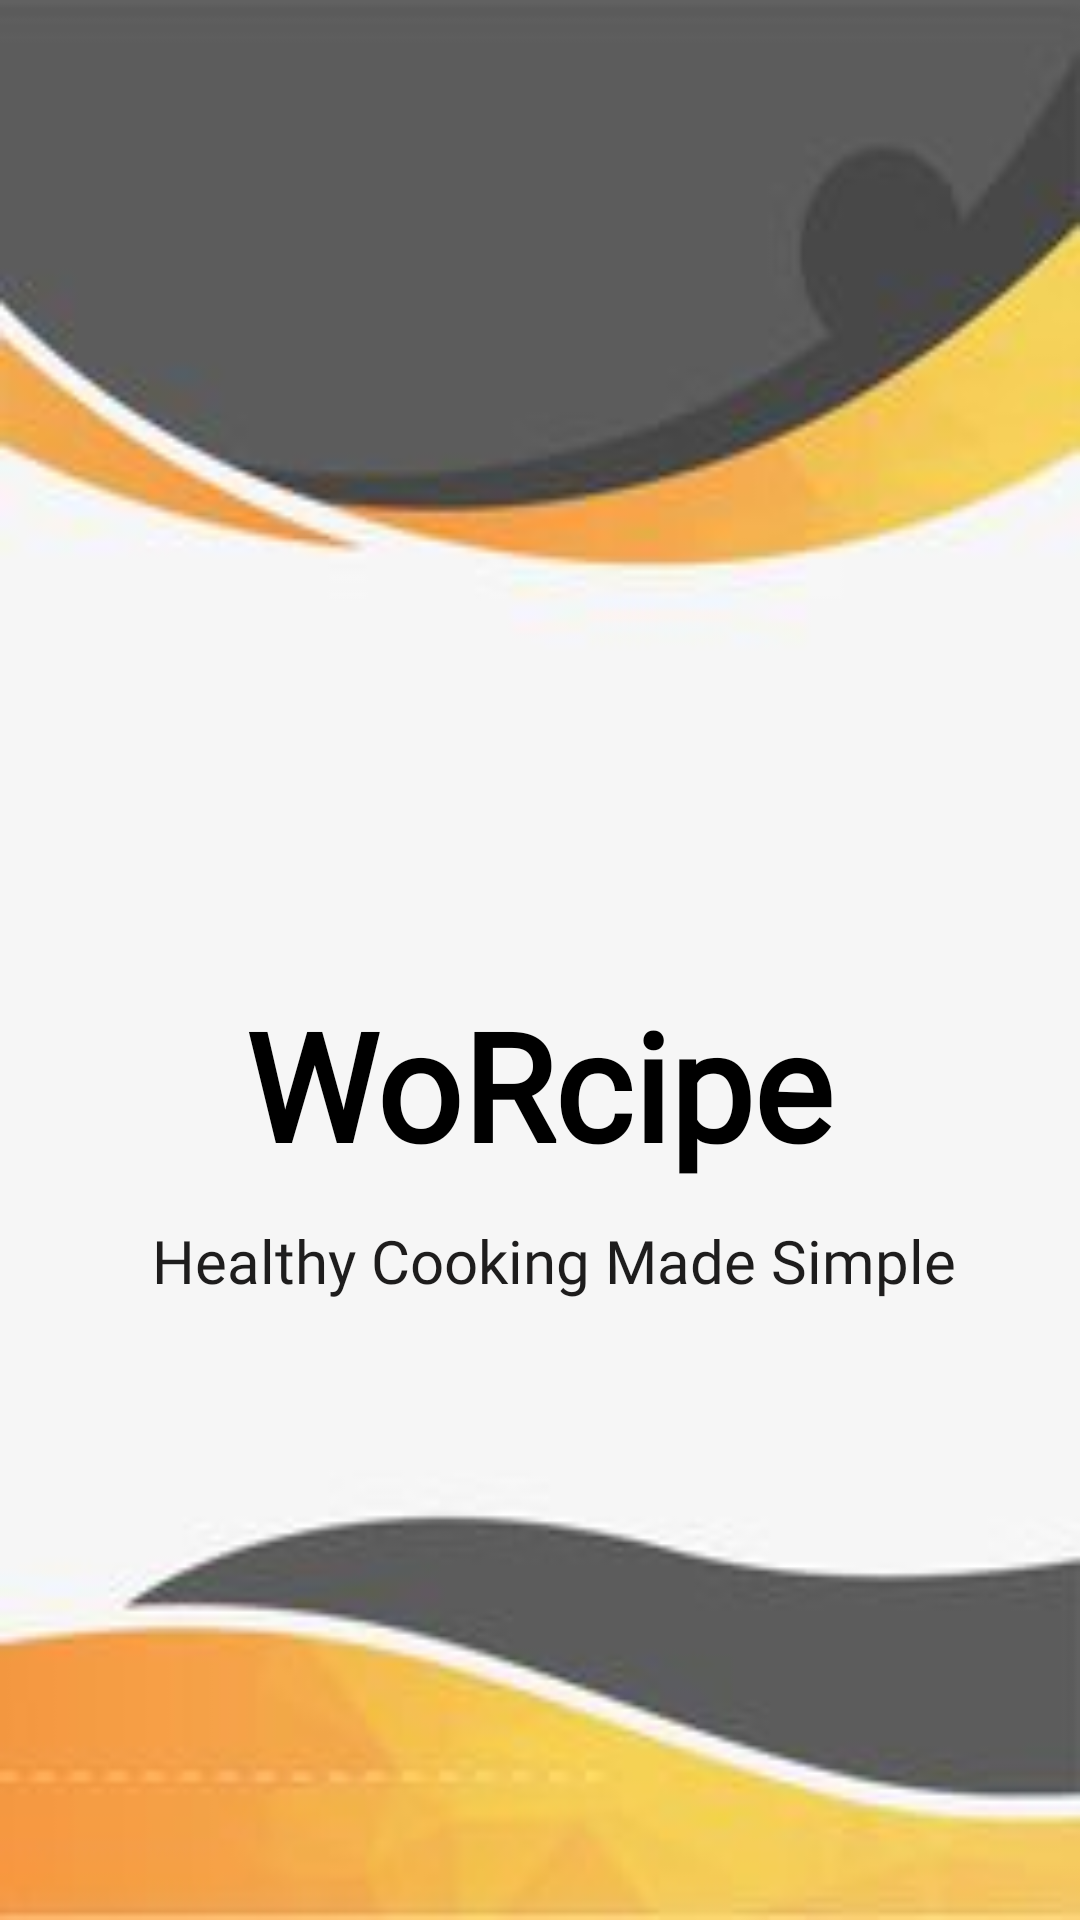

This screen was rendered from an Android layout file. Write that file and the resources it references.
<!-- AndroidManifest.xml: application theme AppTheme -->
<!-- res/layout/activity_main.xml -->
<?xml version="1.0" encoding="utf-8"?>
<androidx.constraintlayout.widget.ConstraintLayout xmlns:android="http://schemas.android.com/apk/res/android"
    xmlns:app="http://schemas.android.com/apk/res-auto"
    xmlns:tools="http://schemas.android.com/tools"
    android:layout_width="match_parent"
    android:layout_height="match_parent"
    android:background="@drawable/bgimg">


    <ImageView
        android:id="@+id/logo"
        android:layout_width="192dp"
        android:layout_height="245dp"
        android:src="@drawable/chef1"
        app:layout_constraintBottom_toBottomOf="parent"
        app:layout_constraintEnd_toEndOf="parent"
        app:layout_constraintHorizontal_bias="0.497"
        app:layout_constraintStart_toStartOf="parent"
        app:layout_constraintTop_toTopOf="parent"
        app:layout_constraintVertical_bias="0.17">

    </ImageView>

    <TextView
        android:id="@+id/textView4"
        android:layout_width="wrap_content"
        android:layout_height="wrap_content"
        android:layout_marginTop="328dp"
        android:fontFamily="@font/artifika"
        android:text="WoRcipe"
        android:textAlignment="center"
        android:textAllCaps="false"
        android:textAppearance="@style/TextAppearance.AppCompat.Large"
        android:textColor="#000000"
        android:textSize="50sp"
        android:textStyle="bold"
        app:layout_constraintEnd_toEndOf="parent"
        app:layout_constraintHorizontal_bias="0.496"
        app:layout_constraintStart_toStartOf="parent"
        app:layout_constraintTop_toTopOf="parent" />

    <ImageView
        android:id="@+id/imageView2"
        android:layout_width="126dp"
        android:layout_height="87dp"
        android:layout_marginTop="140dp"
        app:layout_constraintEnd_toEndOf="parent"
        app:layout_constraintHorizontal_bias="0.498"
        app:layout_constraintStart_toStartOf="parent"
        app:layout_constraintTop_toBottomOf="@+id/textView5"
        app:srcCompat="@drawable/dish1" />

    <TextView
        android:id="@+id/textView5"
        android:layout_width="wrap_content"
        android:layout_height="wrap_content"
        android:layout_marginStart="140dp"
        android:layout_marginTop="12dp"
        android:layout_marginEnd="55dp"
        android:layout_marginBottom="126dp"
        android:fontFamily="@font/artifika"
        android:text="Healthy Cooking Made Simple"
        android:textColor="#1E1D1D"
        android:textSize="20sp"
        app:layout_constraintBottom_toTopOf="@+id/imageView2"
        app:layout_constraintEnd_toEndOf="parent"
        app:layout_constraintHorizontal_bias="0.868"
        app:layout_constraintStart_toStartOf="parent"
        app:layout_constraintTop_toBottomOf="@+id/textView4" />

</androidx.constraintlayout.widget.ConstraintLayout>
<!-- resources referenced by this layout -->
<resources>
  <!-- drawable bgimg: jpg bitmap (drawable, 5388 bytes) -->
  <style name="AppTheme" parent="Theme.AppCompat.Light.NoActionBar">
          
          <item name="colorPrimary">@color/colorPrimary</item>
          <item name="colorPrimaryDark">@color/colorPrimaryDark</item>
          <item name="colorAccent">@color/colorAccent</item>
          <item name="android:statusBarColor">#00000000</item>
      </style>
  <!-- not gathered from this repository: default colours our renderer supplied (Android Studio template values) -->
  <color name="colorPrimary">#FF6200EE</color>
  <color name="colorPrimaryDark">#FF3700B3</color>
  <color name="colorAccent">#FF03DAC5</color>
</resources>
